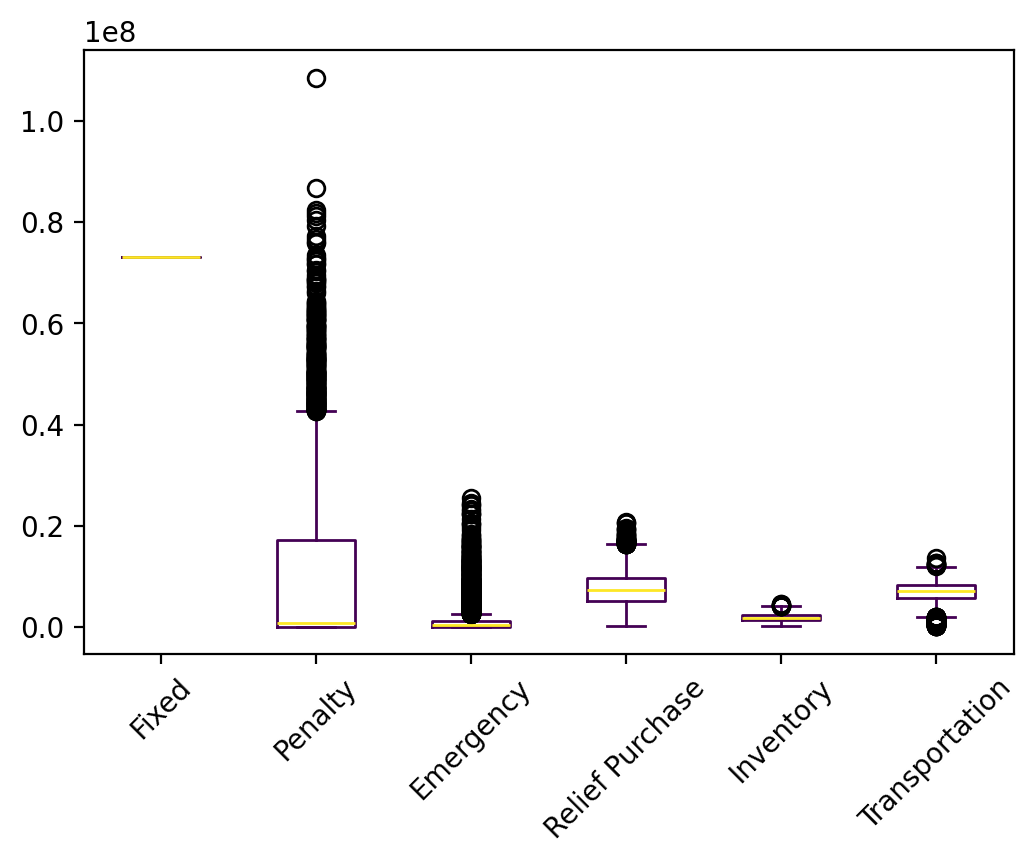

The file beside this chart, header and first rows:
s, s, Fixed, Relief Inventory, Evacuee Inventory, Penalty, Emergency, Relief Purchase, Relief Transportation, Evacuee Transportation, Relief Dumping, Total
0, 0, 73048875, 818124, 458084, 0.0, 1804524, 4358497, 1769866, 3831219, 0.0, 86089189
1, 1, 73048875, 1143415, 740780, 1339795, 55472, 7404555, 2922839, 4317841, 0.0, 90973572
2, 2, 73048875, 576514, 558198, 14390945, 3042081, 5239900, 2002129, 4844866, 0.0, 103703508
3, 3, 73048875, 1161504, 777226, 18406875, 6159, 7770862, 3075369, 4211506, 0.0, 108458376
4, 4, 73048875, 836310, 653764, 4775728, 7445, 6535953, 2507796, 4766438, 0.0, 93132309
5, 5, 73048875, 1401438, 681600, 0.0, 1190697, 6837948, 2797098, 2800949, -20815, 88737790
6, 6, 73048875, 945695, 844639, 8134685, 1966272, 8165236, 3183681, 4899761, 0.0, 101188844
7, 7, 73048875, 1864238, 966825, 0.0, 4973522, 9558240, 3951502, 3727700, -25061, 98065841
8, 8, 73048875, 2309698, 1837708, 8843490, 0.0, 18377076, 7071627, 4456880, 0.0, 115945353
9, 9, 73048875, 749392, 418342, 0.0, 968293, 4443241, 1748354, 2062547, -36339, 83402704
10, 10, 73048875, 1487254, 939146, 3264892, 540548, 9332176, 3830263, 4376986, 0.0, 96820141
11, 11, 73048875, 1599321, 916530, 17743348, 512359, 9058446, 3484434, 4086126, 0.0, 110449438
12, 12, 73048875, 837750, 394200, 0.0, 358929, 3905561, 1501752, 2244770, 0.0, 82291836
13, 13, 73048875, 917882, 732438, 19549326, 596055, 7226641, 2842594, 4441744, 0.0, 109355555
14, 14, 73048875, 1202454, 783471, 22265123, 509458, 7724107, 3007851, 4496369, 0.0, 113037707
15, 15, 73048875, 1567224, 781893, 4404624, 153981, 7784015, 3017214, 4353559, 0.0, 95111385
16, 16, 73048875, 1714305, 1023856, 0.0, 712133, 10449330, 4109824, 3867787, -37222, 94888889
17, 17, 73048875, 486280, 383552, 0.0, 976397, 3982049, 1518886, 3280850, -29333, 83647557
18, 18, 73048875, 814489, 575818, 8042497, 0.0, 5758182, 2147932, 4434028, 0.0, 94821822
19, 19, 73048875, 850067, 679915, 19104807, 391621, 6710355, 2652618, 4409898, 0.0, 107848156
20, 20, 73048875, 1331049, 806933, 9155392, 301862, 8040250, 3126159, 4490874, 0.0, 100301395
21, 21, 73048875, 902946, 751911, 24746979, 789212, 7340177, 2870388, 4819175, 0.0, 115269663
22, 22, 73048875, 995954, 634343, 0.0, 293260, 6320792, 2515026, 4081044, 0.0, 87889294
23, 23, 73048875, 1860340, 1068715, 26419767, 469672, 10670179, 4067492, 4375390, 0.0, 121980429
24, 24, 73048875, 618755, 445830, 0.0, 1085849, 4330052, 1759408, 4124408, 0.0, 85413177
25, 25, 73048875, 674493, 601119, 18282696, 2058682, 5778037, 2268108, 4840836, 0.0, 107552846
26, 26, 73048875, 528302, 310660, 0.0, 0.0, 3253649, 1241153, 3032289, -14705, 81400224
27, 27, 73048875, 774911, 553339, 0.0, 5731, 5532708, 2044754, 5020504, 0.0, 86980822
28, 28, 73048875, 1778129, 978830, 0.0, 601575, 9728763, 3822432, 4344498, -82.49, 94303020
29, 29, 73048875, 786472, 598442, 0.0, 516025, 5946531, 2284634, 4393252, -764.1, 87573467
30, 30, 73048875, 1435409, 1125378, 38698667, 0.0, 11253781, 4275378, 4673066, 0.0, 134510554
31, 31, 73048875, 929524, 489115, 0.0, 110785, 5086284, 2076254, 3270810, -20420, 84991226
32, 32, 73048875, 1784358, 761344, 0.0, 383983, 8214740, 3233537, 2957846, -64369, 90320313
33, 33, 73048875, 721140, 525036, 0.0, 17572, 5606083, 2095979, 3836844, -35812, 85815718
34, 34, 73048875, 1292041, 925338, 5584552, 102159, 9245044, 3619878, 4214847, 0.0, 98032735
35, 35, 73048875, 982833, 654394, 16237893, 196781, 6535434, 2622506, 4120901, 0.0, 104399618
36, 36, 73048875, 1397653, 766948, 0.0, 0.0, 8018321, 3058849, 3812919, -34884, 90068680
37, 37, 73048875, 419055, 160325, 0.0, 0.0, 2746788, 1031551, 1302078, -114354, 78594318
38, 38, 73048875, 866721, 594791, 580920, 109045, 5942626, 2269705, 4424575, 0.0, 87837259
39, 39, 73048875, 1706889, 1198886, 10114085, 205772, 11981149, 4553395, 4431471, 0.0, 107240521
40, 40, 73048875, 936292, 441233, 0.0, 209400, 4495380, 1866770, 3550216, -13053, 84535113
41, 41, 73048875, 416858, 267930, 0.0, 0.0, 3171288, 1291354, 2818231, -49198, 80965339
42, 42, 73048875, 1106003, 526475, 0.0, 1697741, 5748159, 2470429, 2628470, -58100, 87168053
43, 43, 73048875, 1361049, 843042, 2303569, 0.0, 8430420, 3217206, 4256394, 0.0, 93460555
44, 44, 73048875, 1130940, 775204, 4649825, 478306, 7670570, 3044600, 4378588, 0.0, 95176909
45, 45, 73048875, 1112081, 801124, 100245, 645933, 7934106, 3196817, 4401568, 0.0, 91240748
46, 46, 73048875, 1992344, 1100275, 16909034, 91108, 10982097, 4351538, 4470669, 0.0, 112945941
47, 47, 73048875, 1109811, 812281, 19872273, 0.0, 8122810, 3164515, 4110514, 0.0, 110241078
48, 48, 73048875, 836445, 601109, 0.0, 0.0, 6291191, 2352650, 3756557, -28010, 86858818
49, 49, 73048875, 1420148, 1025766, 13054547, 30763, 10255861, 3898396, 4680917, 0.0, 107415274
50, 50, 73048875, 672244, 535864, 0.0, 4839003, 4947573, 1908679, 4599702, 0.0, 90551939
51, 51, 73048875, 969502, 575839, 0.0, 1143263, 5664780, 2368950, 3574734, -7416, 87338526
52, 52, 73048875, 556937, 276806, 0.0, 0.0, 3278296, 1296506, 2432340, -51023, 80838738
53, 53, 73048875, 677646, 267972, 0.0, 6918787, 2264342, 910131, 4329098, 0.0, 88416851
54, 54, 73048875, 437298, 381673, 0.0, 3412928, 3501354, 1530101, 4275217, 0.0, 86587446
55, 55, 73048875, 892179, 773482, 17198052, 778536, 7658067, 2859845, 4673199, 0.0, 107882236
56, 56, 73048875, 619539, 398479, 36777632, 8704006, 6195387, 2224229, 4631106, 0.0, 132599252
57, 57, 73048875, 620825, 337026, 0.0, 130228, 3993846, 1652532, 2684803, -65311, 82402824
58, 58, 73048875, 1125558, 834627, 12554299, 0.0, 8346270, 3166943, 4302350, 0.0, 103378924
59, 59, 73048875, 1259933, 916873, 20087780, 660398, 9109266, 3608471, 4250848, 0.0, 112942445
... 9,940 more rows
